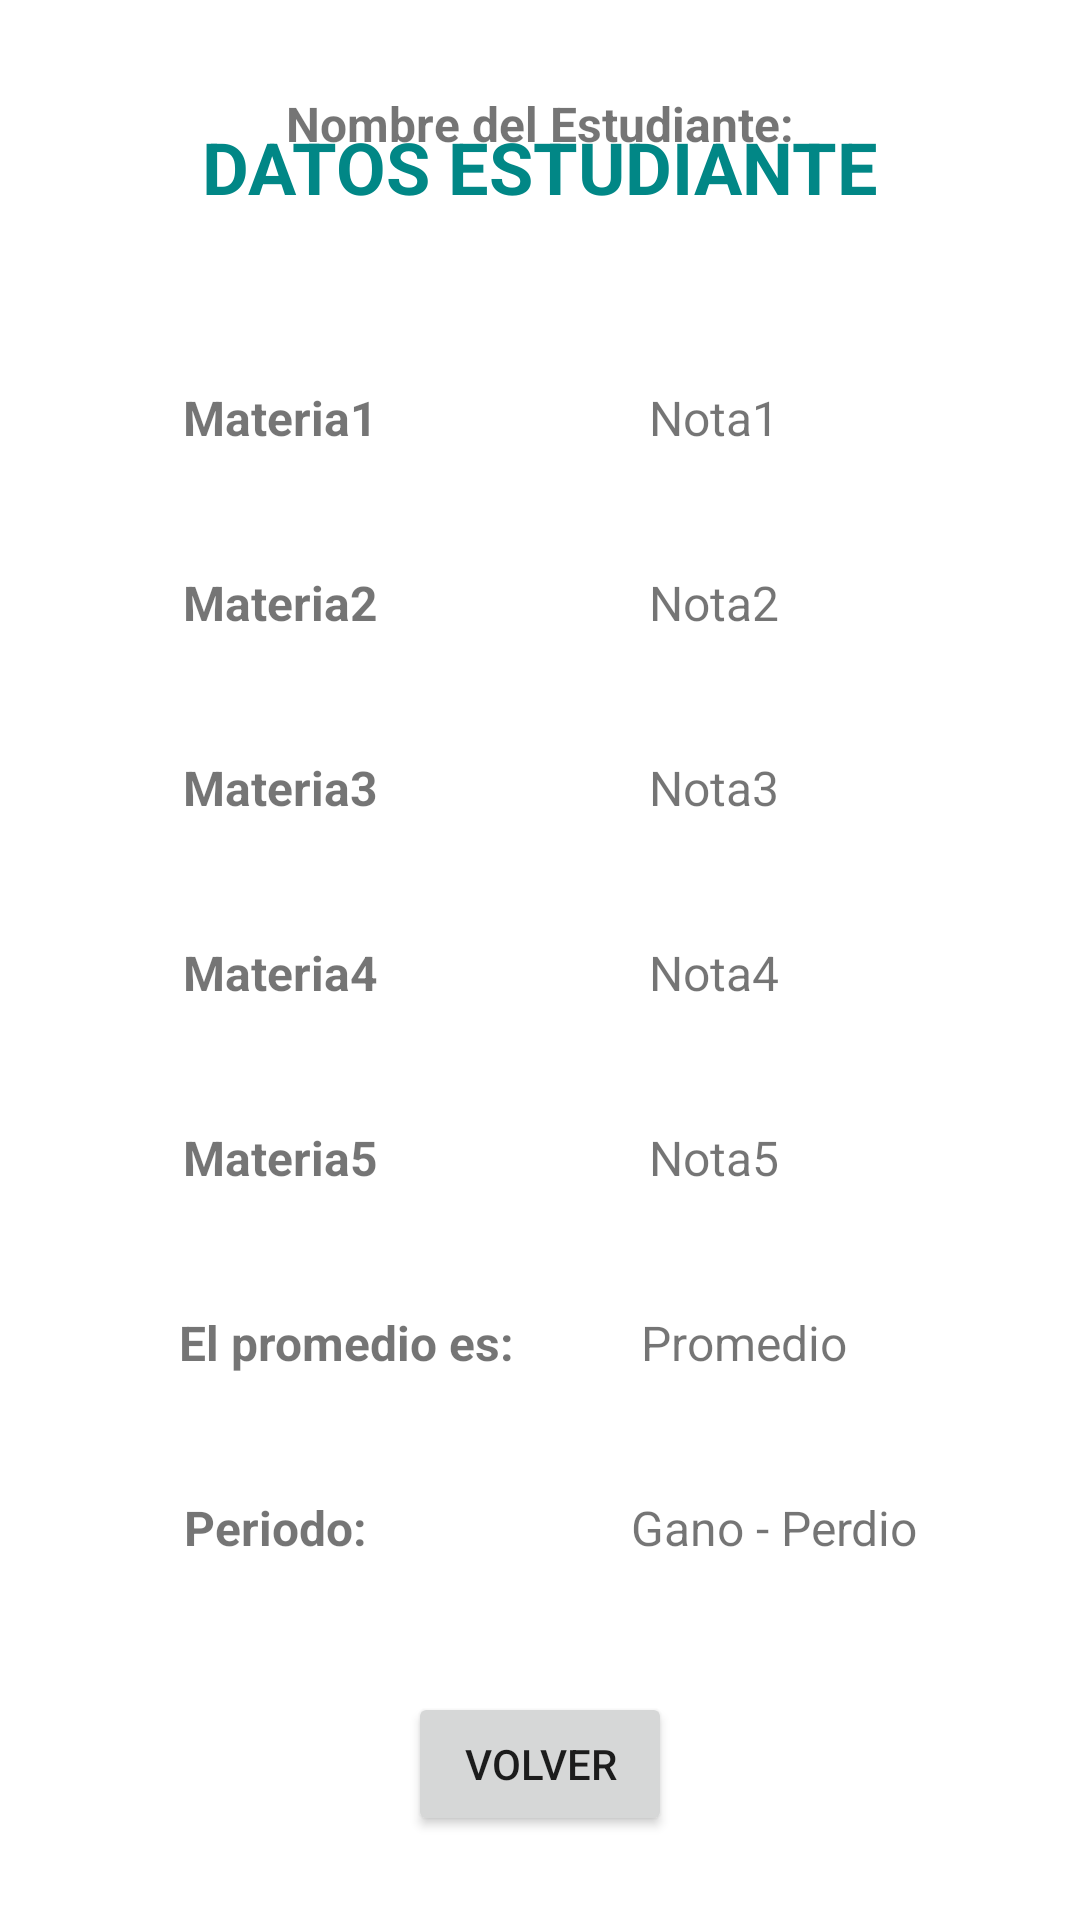

Layout XML and referenced resources for this Android screen:
<!-- AndroidManifest.xml: application theme Theme.Average -->
<!-- res/layout/activity_ver_datos.xml -->
<?xml version="1.0" encoding="utf-8"?>
<androidx.constraintlayout.widget.ConstraintLayout xmlns:android="http://schemas.android.com/apk/res/android"
    xmlns:app="http://schemas.android.com/apk/res-auto"
    xmlns:tools="http://schemas.android.com/tools"
    android:layout_width="match_parent"
    android:layout_height="match_parent"
    tools:context=".ActivityVerDatos">

    <TextView
        android:id="@+id/txtTituloDatos"
        android:layout_width="wrap_content"
        android:layout_height="wrap_content"
        android:text="DATOS ESTUDIANTE"
        android:textAlignment="center"
        android:textColor="@color/teal_700"
        android:textSize="24sp"
        android:textStyle="bold"
        app:layout_constraintBottom_toBottomOf="parent"
        app:layout_constraintEnd_toEndOf="parent"
        app:layout_constraintHorizontal_bias="0.497"
        app:layout_constraintStart_toStartOf="parent"
        app:layout_constraintTop_toTopOf="parent"
        app:layout_constraintVertical_bias="0.065" />

    <TextView
        android:id="@+id/txtNombreEstudiante"
        android:layout_width="wrap_content"
        android:layout_height="wrap_content"
        android:layout_marginBottom="588dp"
        android:text="Nombre del Estudiante:"
        android:textSize="16sp"
        android:textStyle="bold"
        app:layout_constraintBottom_toBottomOf="parent"
        app:layout_constraintEnd_toEndOf="parent"
        app:layout_constraintStart_toStartOf="parent" />

    <TextView
        android:id="@+id/txtNota04"
        android:layout_width="wrap_content"
        android:layout_height="wrap_content"
        android:layout_marginBottom="40dp"
        android:text="Nota4"
        android:textSize="16sp"
        app:layout_constraintBottom_toTopOf="@+id/txtNota05"
        app:layout_constraintEnd_toEndOf="parent"
        app:layout_constraintHorizontal_bias="0.683"
        app:layout_constraintStart_toStartOf="parent" />

    <TextView
        android:id="@+id/txtNota05"
        android:layout_width="wrap_content"
        android:layout_height="wrap_content"
        android:layout_marginBottom="40dp"
        android:text="Nota5"
        android:textSize="16sp"
        app:layout_constraintBottom_toTopOf="@+id/txtPromedioE"
        app:layout_constraintEnd_toEndOf="parent"
        app:layout_constraintHorizontal_bias="0.683"
        app:layout_constraintStart_toStartOf="parent" />

    <TextView
        android:id="@+id/txtNota02"
        android:layout_width="wrap_content"
        android:layout_height="wrap_content"
        android:layout_marginBottom="40dp"
        android:text="Nota2"
        android:textSize="16sp"
        app:layout_constraintBottom_toTopOf="@+id/txtNota03"
        app:layout_constraintEnd_toEndOf="parent"
        app:layout_constraintHorizontal_bias="0.683"
        app:layout_constraintStart_toStartOf="parent" />

    <TextView
        android:id="@+id/txtPromedioE"
        android:layout_width="wrap_content"
        android:layout_height="wrap_content"
        android:layout_marginBottom="40dp"
        android:text="Promedio"
        android:textSize="16sp"
        app:layout_constraintBottom_toTopOf="@+id/txtGanoPerdio"
        app:layout_constraintEnd_toEndOf="parent"
        app:layout_constraintHorizontal_bias="0.733"
        app:layout_constraintStart_toStartOf="parent" />

    <TextView
        android:id="@+id/txtMateria05"
        android:layout_width="wrap_content"
        android:layout_height="wrap_content"
        android:layout_marginBottom="40dp"
        android:text="Materia5"
        android:textSize="16sp"
        android:textStyle="bold"
        app:layout_constraintBottom_toTopOf="@+id/textView7"
        app:layout_constraintEnd_toEndOf="parent"
        app:layout_constraintHorizontal_bias="0.207"
        app:layout_constraintStart_toStartOf="parent" />

    <TextView
        android:id="@+id/txtMateria02"
        android:layout_width="wrap_content"
        android:layout_height="wrap_content"
        android:layout_marginBottom="40dp"
        android:text="Materia2"
        android:textSize="16sp"
        android:textStyle="bold"
        app:layout_constraintBottom_toTopOf="@+id/txtMateria03"
        app:layout_constraintEnd_toEndOf="parent"
        app:layout_constraintHorizontal_bias="0.207"
        app:layout_constraintStart_toStartOf="parent" />

    <TextView
        android:id="@+id/txtMateria01"
        android:layout_width="wrap_content"
        android:layout_height="wrap_content"
        android:layout_marginBottom="40dp"
        android:text="Materia1"
        android:textSize="16sp"
        android:textStyle="bold"
        app:layout_constraintBottom_toTopOf="@+id/txtMateria02"
        app:layout_constraintEnd_toEndOf="parent"
        app:layout_constraintHorizontal_bias="0.207"
        app:layout_constraintStart_toStartOf="parent" />

    <TextView
        android:id="@+id/textView8"
        android:layout_width="wrap_content"
        android:layout_height="wrap_content"
        android:layout_marginBottom="120dp"
        android:text="Periodo:"
        android:textSize="16sp"
        android:textStyle="bold"
        app:layout_constraintBottom_toBottomOf="parent"
        app:layout_constraintEnd_toEndOf="parent"
        app:layout_constraintHorizontal_bias="0.205"
        app:layout_constraintStart_toStartOf="parent" />

    <TextView
        android:id="@+id/textView7"
        android:layout_width="wrap_content"
        android:layout_height="wrap_content"
        android:layout_marginBottom="40dp"
        android:text="El promedio es:"
        android:textSize="16sp"
        android:textStyle="bold"
        app:layout_constraintBottom_toTopOf="@+id/textView8"
        app:layout_constraintEnd_toEndOf="parent"
        app:layout_constraintHorizontal_bias="0.24"
        app:layout_constraintStart_toStartOf="parent" />

    <TextView
        android:id="@+id/txtMateria04"
        android:layout_width="wrap_content"
        android:layout_height="wrap_content"
        android:layout_marginBottom="40dp"
        android:text="Materia4"
        android:textSize="16sp"
        android:textStyle="bold"
        app:layout_constraintBottom_toTopOf="@+id/txtMateria05"
        app:layout_constraintEnd_toEndOf="parent"
        app:layout_constraintHorizontal_bias="0.207"
        app:layout_constraintStart_toStartOf="parent" />

    <TextView
        android:id="@+id/txtMateria03"
        android:layout_width="wrap_content"
        android:layout_height="wrap_content"
        android:layout_marginBottom="40dp"
        android:text="Materia3"
        android:textSize="16sp"
        android:textStyle="bold"
        app:layout_constraintBottom_toTopOf="@+id/txtMateria04"
        app:layout_constraintEnd_toEndOf="parent"
        app:layout_constraintHorizontal_bias="0.207"
        app:layout_constraintStart_toStartOf="parent" />

    <TextView
        android:id="@+id/txtGanoPerdio"
        android:layout_width="wrap_content"
        android:layout_height="wrap_content"
        android:layout_marginBottom="120dp"
        android:text="Gano - Perdio"
        android:textSize="16sp"
        app:layout_constraintBottom_toBottomOf="parent"
        app:layout_constraintEnd_toEndOf="parent"
        app:layout_constraintHorizontal_bias="0.796"
        app:layout_constraintStart_toStartOf="parent" />

    <TextView
        android:id="@+id/txtNota03"
        android:layout_width="wrap_content"
        android:layout_height="wrap_content"
        android:layout_marginBottom="40dp"
        android:text="Nota3"
        android:textSize="16sp"
        app:layout_constraintBottom_toTopOf="@+id/txtNota04"
        app:layout_constraintEnd_toEndOf="parent"
        app:layout_constraintHorizontal_bias="0.683"
        app:layout_constraintStart_toStartOf="parent" />

    <TextView
        android:id="@+id/txtNota01"
        android:layout_width="wrap_content"
        android:layout_height="wrap_content"
        android:layout_marginBottom="40dp"
        android:text="Nota1"
        android:textSize="16sp"
        app:layout_constraintBottom_toTopOf="@+id/txtNota02"
        app:layout_constraintEnd_toEndOf="parent"
        app:layout_constraintHorizontal_bias="0.683"
        app:layout_constraintStart_toStartOf="parent" />

    <Button
        android:id="@+id/btnVolver"
        android:layout_width="wrap_content"
        android:layout_height="wrap_content"
        android:layout_marginBottom="28dp"
        android:text="Volver"
        app:layout_constraintBottom_toBottomOf="parent"
        app:layout_constraintEnd_toEndOf="parent"
        app:layout_constraintStart_toStartOf="parent" />

</androidx.constraintlayout.widget.ConstraintLayout>
<!-- resources referenced by this layout -->
<resources>
  <style name="Theme.Average" parent="Theme.MaterialComponents.DayNight.DarkActionBar">
          
          <item name="colorPrimary">#183C39</item>
          <item name="colorPrimaryVariant">#29213C</item>
          <item name="colorOnPrimary">@color/black</item>
          
          <item name="colorSecondary">@color/teal_200</item>
          <item name="colorSecondaryVariant">@color/teal_700</item>
          <item name="colorOnSecondary">@color/black</item>
          
          <item name="android:statusBarColor" tools:targetApi="l">?attr/colorPrimaryVariant</item>
          
      </style>
  <!-- not gathered from this repository: default colours our renderer supplied (Android Studio template values) -->
  <color name="teal_200">#FF03DAC5</color>
  <color name="teal_700">#FF018786</color>
  <color name="black">#FF000000</color>
</resources>
